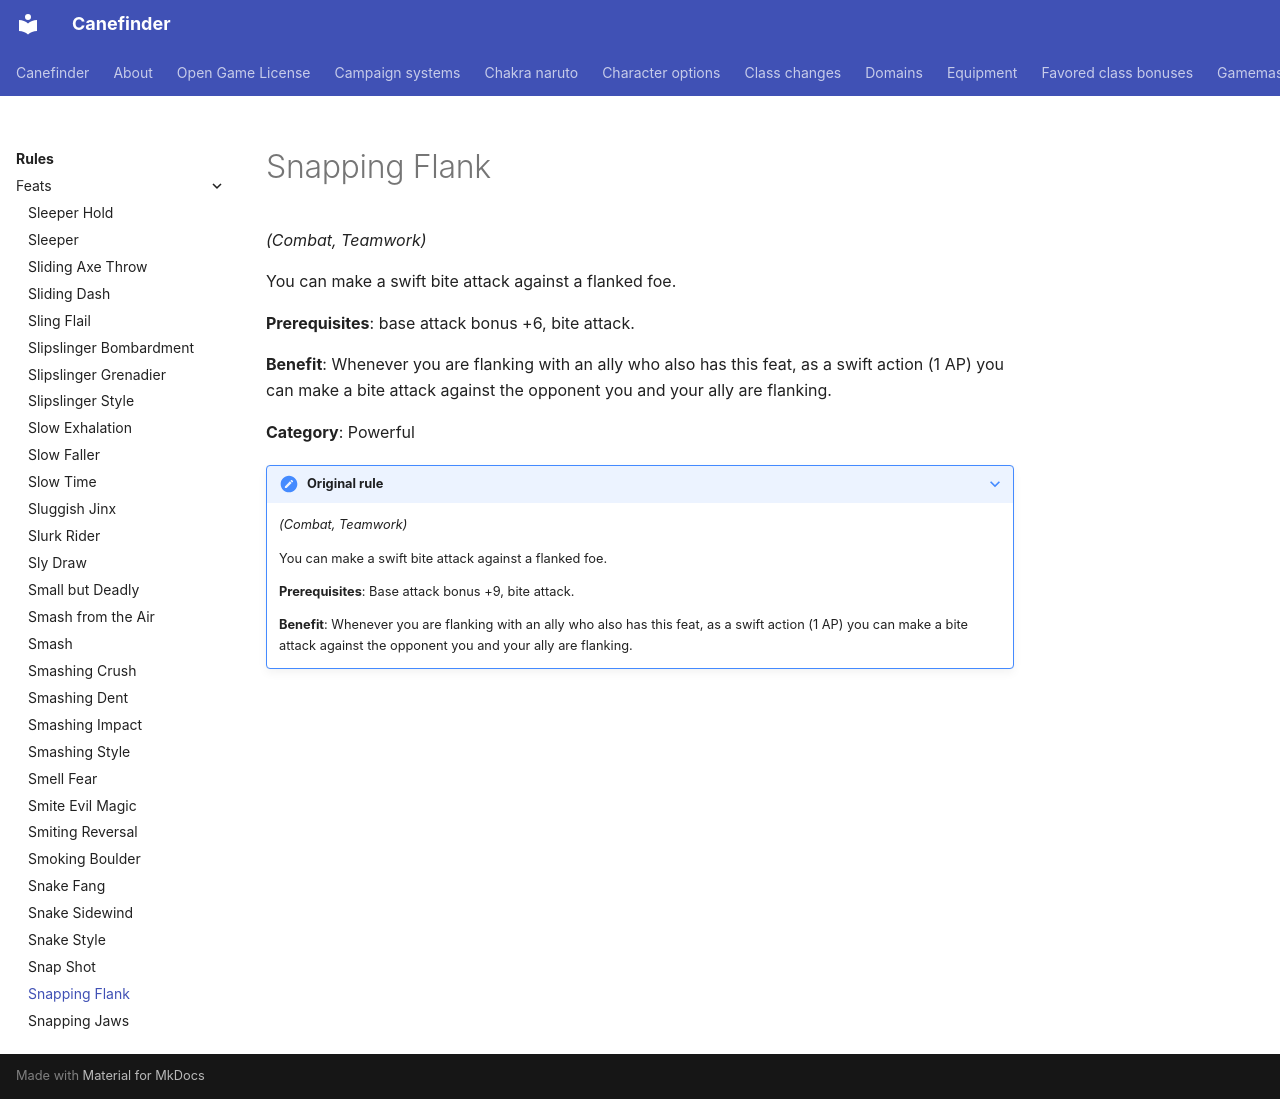

repository: canefinderhouserules/Canefinderhouserules · page: rules/feats/snapping-flank/index.html · generator: mkdocs

# Snapping Flank

*(Combat, Teamwork)*

You can make a swift bite attack against a flanked foe.

**Prerequisites**: base attack bonus +6, bite attack.

**Benefit**: Whenever you are flanking with an ally who also has this feat, as a swift action (1 AP) you can make a bite attack against the opponent you and your ally are flanking.

**Category**: Powerful

??? note "Original rule"

    *(Combat, Teamwork)*

    You can make a swift bite attack against a flanked foe.

    **Prerequisites**: Base attack bonus +9, bite attack.

    **Benefit**: Whenever you are flanking with an ally who also has this feat, as a swift action (1 AP) you can make a bite attack against the opponent you and your ally are flanking.
